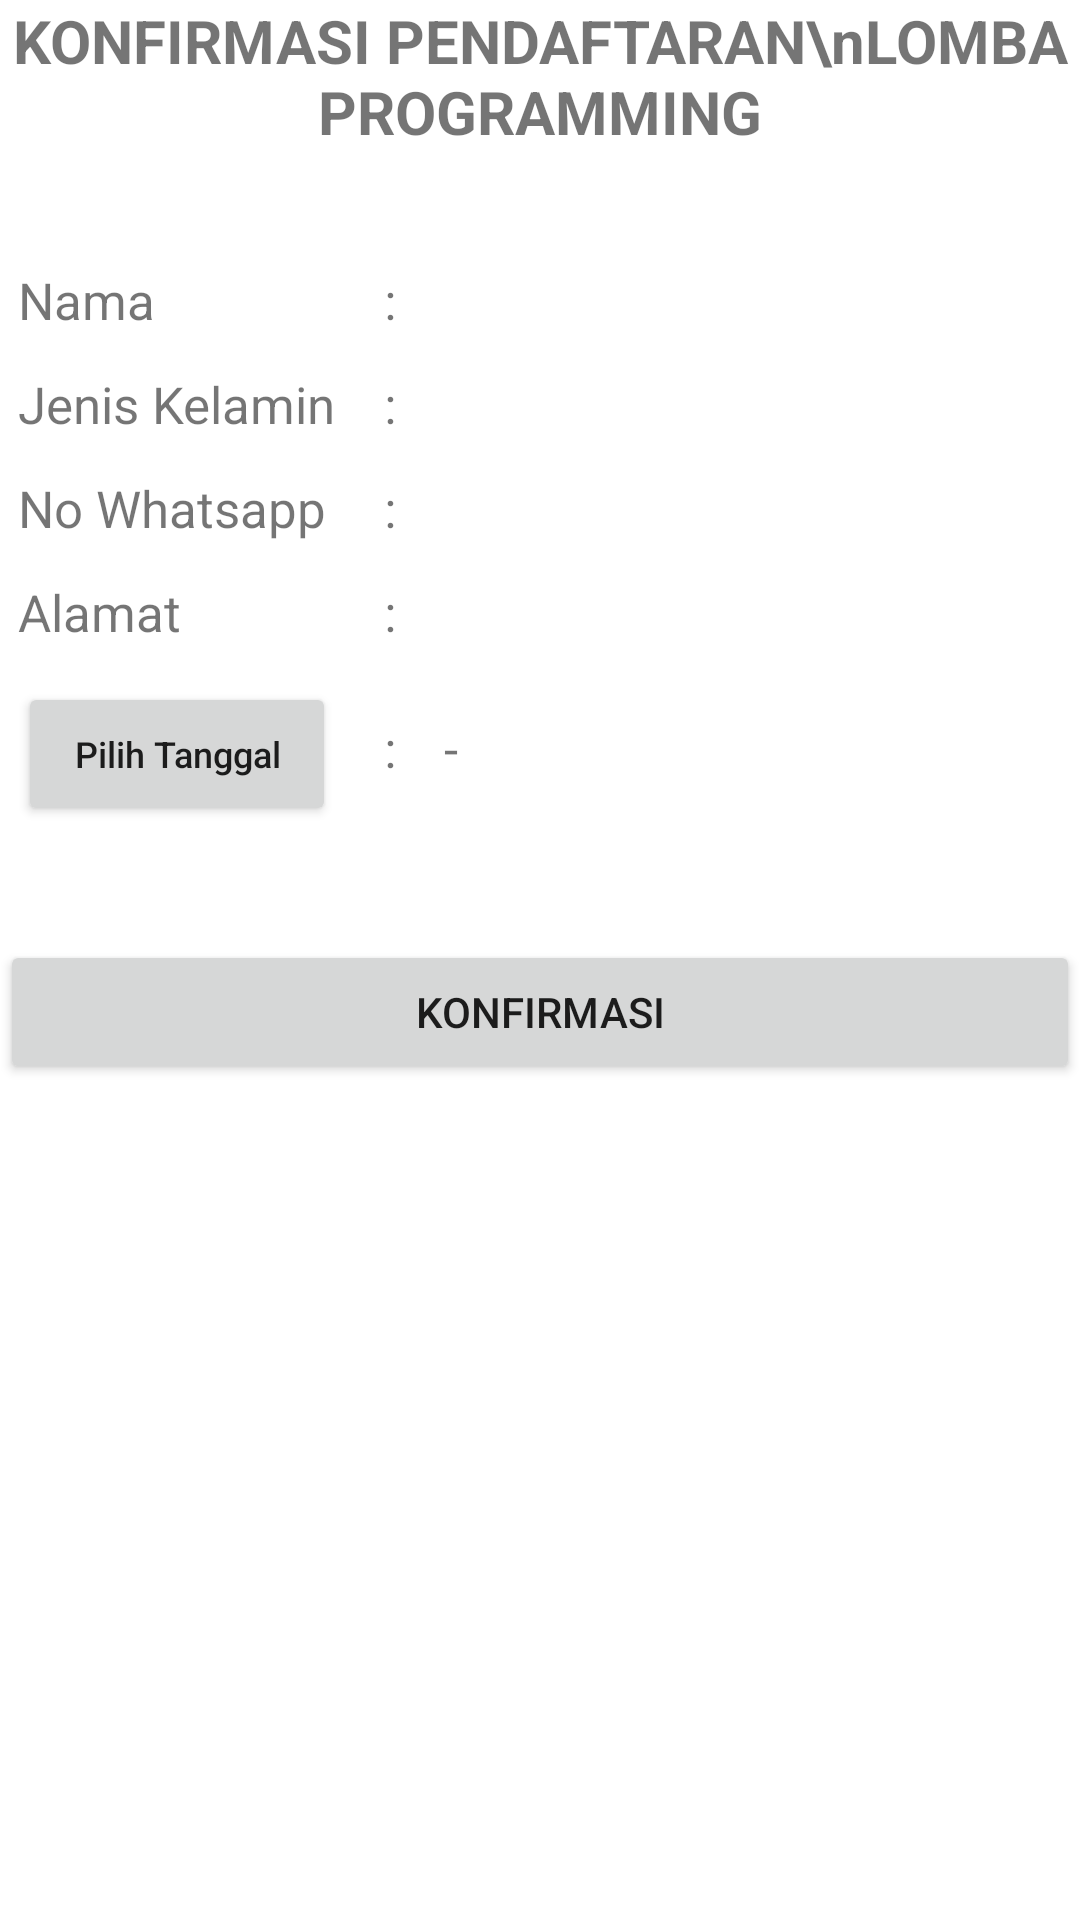

The Android layout XML behind this screen, and the referenced resources:
<!-- AndroidManifest.xml: application theme Theme.FormLombaProgramming_mulia -->
<!-- res/layout/activity_confirm.xml -->
<?xml version="1.0" encoding="utf-8"?>
<LinearLayout xmlns:android="http://schemas.android.com/apk/res/android"
    xmlns:app="http://schemas.android.com/apk/res-auto"
    xmlns:tools="http://schemas.android.com/tools"
    android:layout_width="match_parent"
    android:layout_height="match_parent"
    android:orientation="vertical"
    android:layout_margin="16dp"
    tools:context=".ConfirmActivity">

    <TextView
        android:layout_width="wrap_content"
        android:layout_height="wrap_content"
        android:text="KONFIRMASI PENDAFTARAN\nLOMBA PROGRAMMING"
        android:textSize="20sp"
        android:textStyle="bold"
        android:gravity="center"
        android:layout_gravity="center"
        android:layout_marginBottom="32dp"
        />

    <TableLayout
        android:layout_width="match_parent"
        android:layout_height="wrap_content">

        <TableRow
            android:padding="6dp">

            <TextView
                android:layout_width="wrap_content"
                android:layout_height="wrap_content"
                android:text="Nama"
                android:textSize="17sp"
                />

            <TextView
                android:layout_width="wrap_content"
                android:layout_height="wrap_content"
                android:text=":"
                android:textSize="17sp"
                android:layout_marginStart="16dp"
                />

            <TextView
                android:id="@+id/tv_nama"
                android:layout_width="match_parent"
                android:layout_height="wrap_content"
                tools:text="Tampung Nama"
                android:textSize="17sp"
                android:layout_marginStart="16dp"
                />
        </TableRow>

        <TableRow
            android:padding="6dp">

            <TextView
                android:layout_width="wrap_content"
                android:layout_height="wrap_content"
                android:text="Jenis Kelamin"
                android:textSize="17sp"
                />

            <TextView
                android:layout_width="wrap_content"
                android:layout_height="wrap_content"
                android:text=":"
                android:textSize="17sp"
                android:layout_marginStart="16dp"
                />

            <TextView
                android:id="@+id/tv_jk"
                android:layout_width="match_parent"
                android:layout_height="wrap_content"
                tools:text="Tampung Jenis Kelamin"
                android:textSize="17sp"
                android:layout_marginStart="16dp"
                />
        </TableRow>

        <TableRow
            android:padding="6dp">

            <TextView
                android:layout_width="wrap_content"
                android:layout_height="wrap_content"
                android:text="No Whatsapp"
                android:textSize="17sp"
                />

            <TextView
                android:layout_width="wrap_content"
                android:layout_height="wrap_content"
                android:text=":"
                android:textSize="17sp"
                android:layout_marginStart="16dp"
                />

            <TextView
                android:id="@+id/tv_no_whatsapp"
                android:layout_width="match_parent"
                android:layout_height="wrap_content"
                tools:text="Tampung No Whatsapp"
                android:textSize="17sp"
                android:layout_marginStart="16dp"
                />
        </TableRow>

        <TableRow
            android:padding="6dp">

            <TextView
                android:layout_width="wrap_content"
                android:layout_height="wrap_content"
                android:text="Alamat"
                android:textSize="17sp"
                />

            <TextView
                android:layout_width="wrap_content"
                android:layout_height="wrap_content"
                android:text=":"
                android:textSize="17sp"
                android:layout_marginStart="16dp"
                />

            <TextView
                android:id="@+id/tv_alamat"
                android:layout_width="match_parent"
                android:layout_height="wrap_content"
                tools:text="Tampung Alamat"
                android:textSize="17sp"
                android:layout_marginStart="16dp"
                />
        </TableRow>

        <TableRow
            android:padding="6dp">

            <Button
                android:id="@+id/btn_tanggal"
                android:layout_width="wrap_content"
                android:layout_height="wrap_content"
                android:text="Pilih Tanggal"
                android:textAllCaps="false"
                android:textSize="12sp"
                />

            <TextView
                android:layout_width="wrap_content"
                android:layout_height="wrap_content"
                android:text=":"
                android:textSize="17sp"
                android:layout_marginStart="16dp"
                />

            <TextView
                android:id="@+id/tv_tanggal"
                android:layout_width="match_parent"
                android:layout_height="wrap_content"
                android:text="-"
                android:textSize="17sp"
                android:layout_marginStart="16dp"
                />
        </TableRow>

    </TableLayout>

    <Button
        android:id="@+id/btn_konfirmasi"
        android:layout_width="match_parent"
        android:layout_height="wrap_content"
        android:text="Konfirmasi"
        android:layout_marginTop="32dp"
        />

</LinearLayout>
<!-- resources referenced by this layout -->
<resources>
  <style name="Theme.FormLombaProgramming_mulia" parent="Theme.MaterialComponents.DayNight.DarkActionBar">
          
          <item name="colorPrimary">@color/purple_500</item>
          <item name="colorPrimaryVariant">@color/purple_700</item>
          <item name="colorOnPrimary">@color/white</item>
          
          <item name="colorSecondary">@color/teal_200</item>
          <item name="colorSecondaryVariant">@color/teal_700</item>
          <item name="colorOnSecondary">@color/black</item>
          
          <item name="android:statusBarColor" tools:targetApi="l">?attr/colorPrimaryVariant</item>
          
      </style>
  <!-- not gathered from this repository: default colours our renderer supplied (Android Studio template values) -->
  <color name="purple_500">#FF6200EE</color>
  <color name="purple_700">#FF3700B3</color>
  <color name="teal_200">#FF03DAC5</color>
  <color name="teal_700">#FF018786</color>
  <color name="black">#FF000000</color>
  <color name="white">#FFFFFFFF</color>
</resources>
